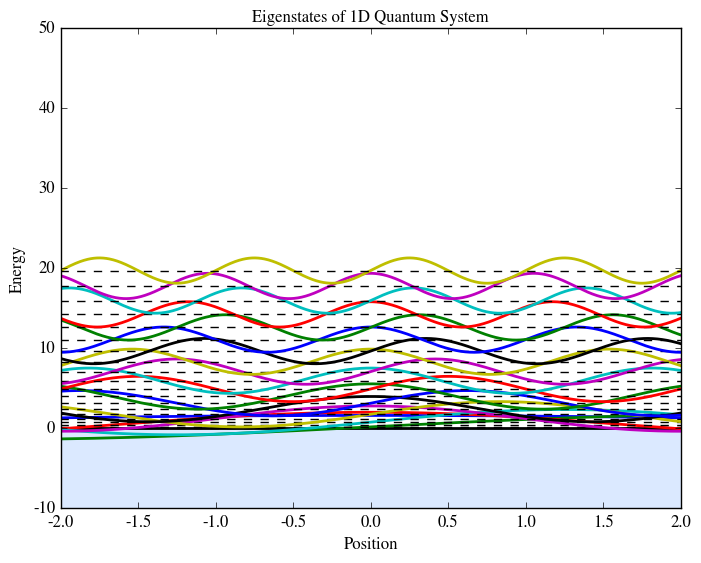
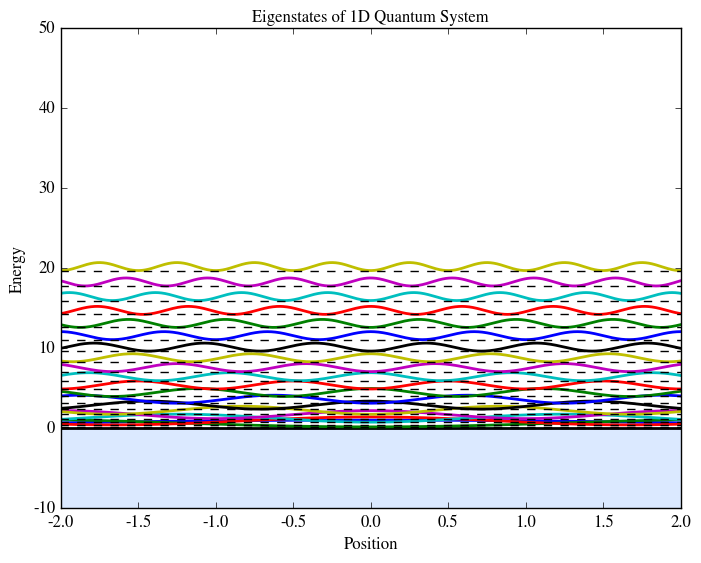
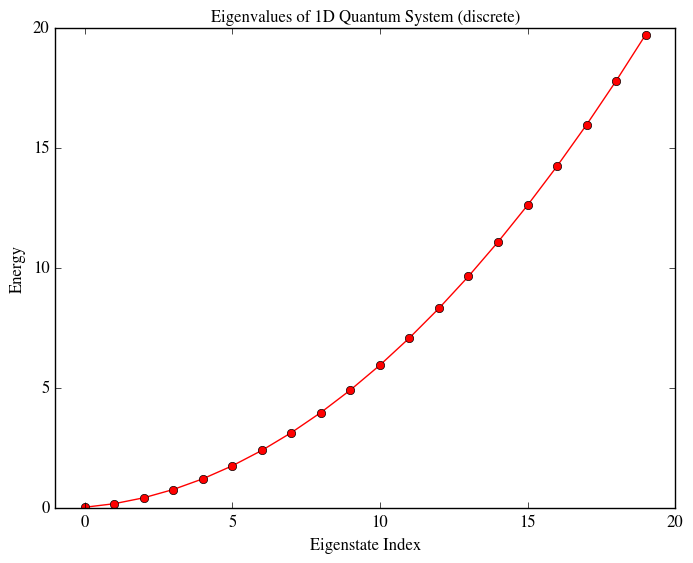

The script that saved these images, in order:
# Solve Schrödinger equation for every 1D system using Finite Difference Method and Eigenvalue Decomposition
import numpy as np
import matplotlib.pyplot as plt
plt.style.use('classic')


plt.rcParams.update({
    'font.family': 'STIXGeneral',
    'mathtext.fontset': 'stix',
    'axes.unicode_minus': False,
})
ax = plt.gca()
for label in ax.get_xticklabels() + ax.get_yticklabels():
    label.set_fontfamily('STIXGeneral')

# Constant
hbar = 1.0  # Reduced Planck's constant
m = 1.0    # Particle mass

dx = 0.005
x_min = -5
x_max = 5
Nx = int((x_max - x_min) / dx) 
x = np.linspace(x_min, x_max, Nx + 1)


# Potential function
V = np.zeros(Nx-1)

### Basic potentials

# # Infinite square well potential
# for i in range(Nx-1):
#     V[i] = 0 if (x[i] >= -1 and x[i] <= 1) else 1000

# # Finite square well potential
# for i in range(Nx-1):
#     V[i] = 0 if (x[i] >= -1 and x[i] <= 1) else 30

# # Double-well potential
# for i in range(Nx-1):
#     V[i] = 0 if (np.abs(x[i]) <= 1 and np.abs(x[i]) >= 0.5) else 30 

# # Harmonic oscillator potential
# for i in range(Nx-1):
#     V[i] = 10*x[i]**2

### Advanced potentials

# # Infinite square well potential with step
# for i in range(Nx-1):
#     V[i] = 0 if (x[i] >= -1 and x[i] <= 0) else 1000
#     V[i] = 20 if (x[i] >= 0 and x[i] <= 1) else V[i]

# # Harmonic oscillator potential with perturbation
# for i in range(Nx-1):
#     V[i] = 10*x[i]**2 + 1*x[i]**4

# # V-shape potential
# for i in range(Nx-1):
#     V[i] = 20*np.abs(x[i])

# # Linear potential (Free fall)
# for i in range(Nx-1):
#     V[i] = 50*x[i] if x[i]>-1 else 100


# # Semi-harmonic oscillator potential
# for i in range(Nx-1):
#     V[i] = 30 if x[i]<-1 else 0  
#     V[i] = 0 if x[i]>-1 and x[i]<1 else V[i]
#     V[i] = 10*x[i]**2 if x[i]>0 else V[i]


# Halmiltonian matrix
lamb = hbar**2/(2*m*dx**2)
H =lamb*(np.diag(2*np.ones(Nx-1) + V/lamb,0) + (-1)*np.diag(np.ones(Nx-2),1) + (-1)*np.diag(np.ones(Nx-2),-1))
E,psi = np.linalg.eigh(H)  # Eigenvalue decomposition
psi = psi.T  

print(f'E1 - E0 = {E[1] - E[0]:.2f}')
print(f'E3 - E2 = {E[3] - E[2]:.2f}')

# Plot Eigenstates
N = 20  # Number of eigenstates to plot
plt.plot(x[1:-1], V, lw=2, label='V(x)', color='k')
plt.fill_between(x[1:-1], -10, V, color='#dbe9ff')
for i in range(N):
    plt.plot(x[1:-1], E[i] + 50*np.real(psi[i,:]), lw=2, label=f'n={i+1}, E={E[i]:.2f}')
    plt.plot(x[1:-1], np.full_like(x[1:-1], E[i]), lw=1, ls='--', color='k')
plt.xlim(-2,2)
plt.ylim(-10,50)
plt.xlabel('Position', fontsize=12)
plt.ylabel('Energy', fontsize=12)
plt.title('Eigenstates of 1D Quantum System', fontsize=12)
# plt.legend()
# plt.savefig('eigenstate.eps', format='eps', bbox_inches='tight')
plt.show()

# Plot Probability Density of Eigenstates
plt.plot(x[1:-1], V, lw=2, label='V(x)', color='k')
plt.fill_between(x[1:-1], -10, V, color='#dbe9ff')
for i in range(N):
    plt.plot(x[1:-1], E[i] + 1000*np.abs(psi[i,:])**2, lw=2, label=f'n={i+1}, E={E[i]:.2f}')
    plt.plot(x[1:-1], np.full_like(x[1:-1], E[i]), lw=1, ls='--', color='k')
plt.xlim(-2,2)
plt.ylim(-10,50)
plt.xlabel('Position', fontsize=12)
plt.ylabel('Energy', fontsize=12)
plt.title('Eigenstates of 1D Quantum System', fontsize=12)
# plt.legend()
# plt.savefig('eigenstate.eps', format='eps', bbox_inches='tight')
plt.show()

# Plot Eigenvalues
n = np.arange(N)
plt.plot(n, E[n], marker='o', color='r', label='Eigenvalues')
plt.xlabel('Eigenstate Index', fontsize=12)
plt.ylabel('Energy', fontsize=12)
plt.xlim(-1, N)
plt.title('Eigenvalues of 1D Quantum System (discrete)', fontsize=12)
# plt.legend()
# plt.savefig('eigenvalues.eps', format='eps', bbox_inches='tight')
plt.show()
